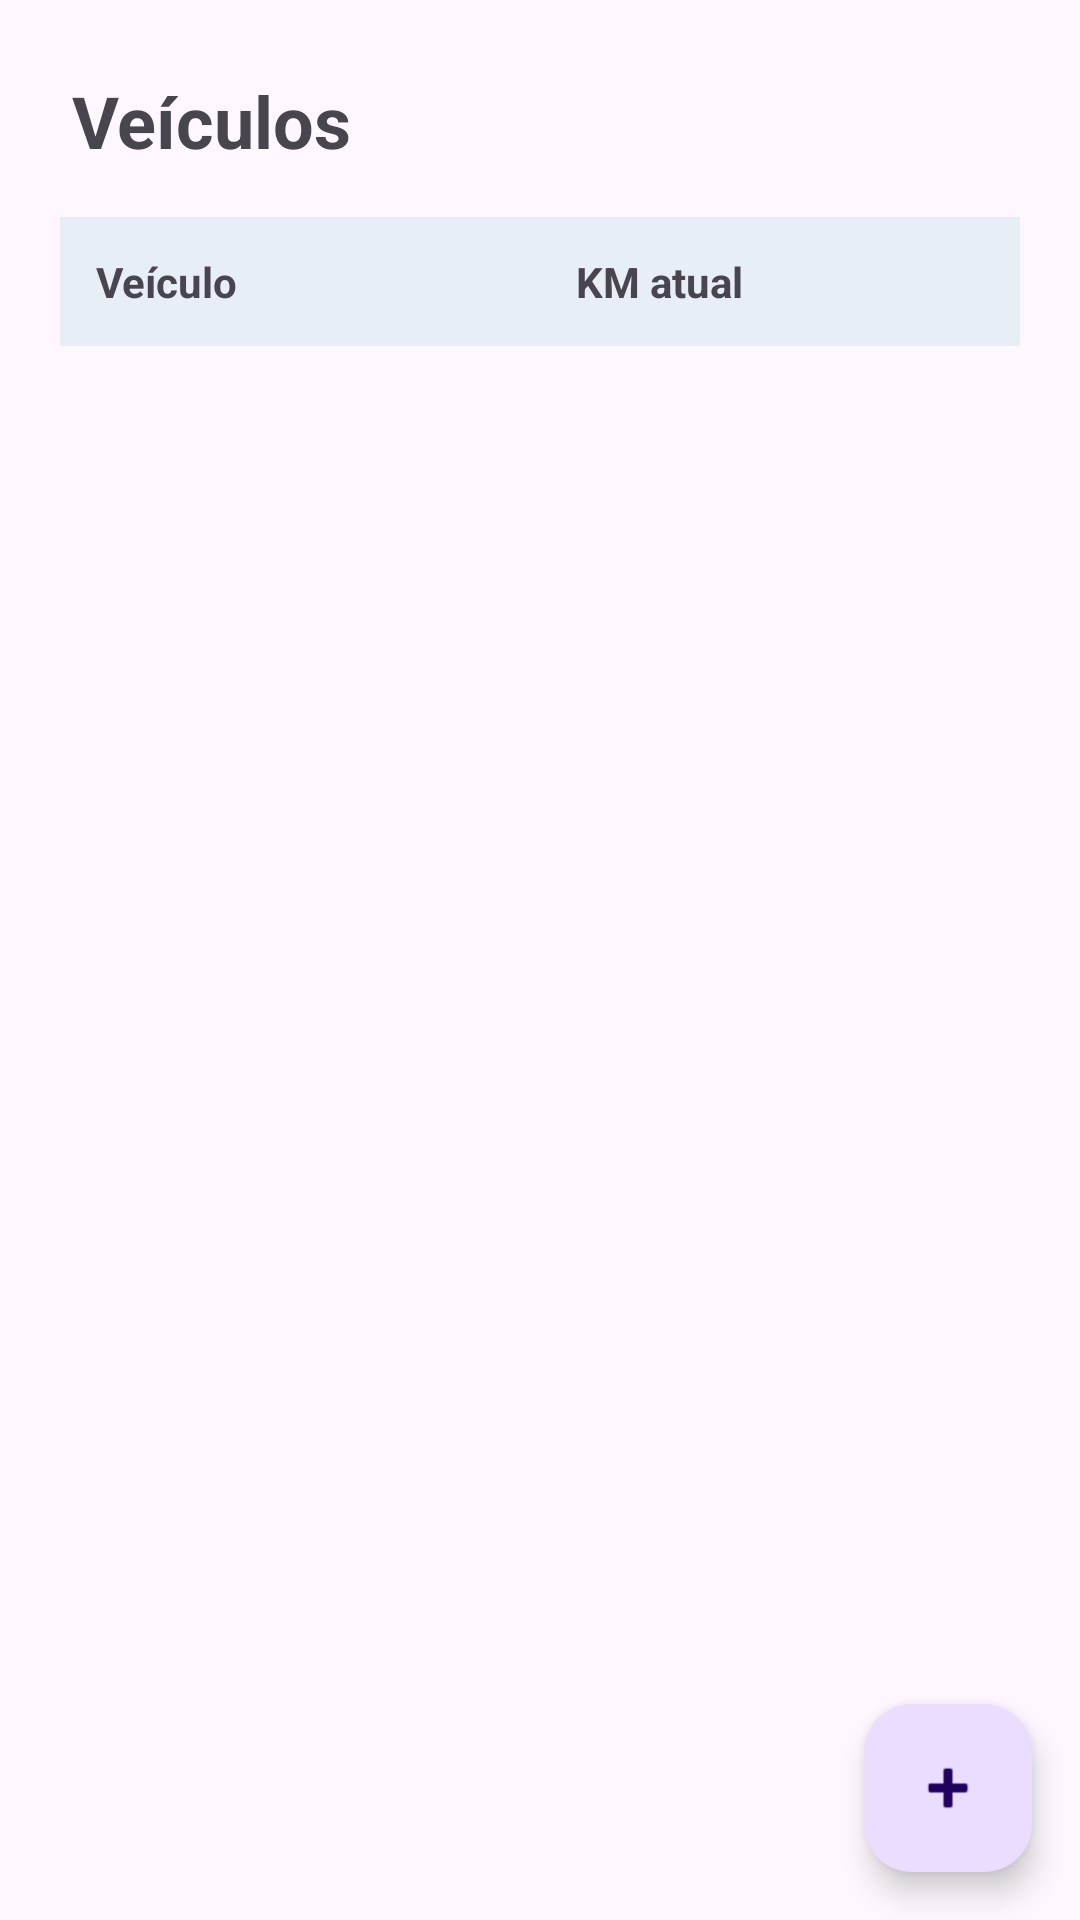

Android layout source for this screen:
<!-- AndroidManifest.xml: application theme Theme.ProjetoDoAppDeCombustivel -->
<!-- res/layout/activity_main.xml -->
<?xml version="1.0" encoding="utf-8"?>
<androidx.constraintlayout.widget.ConstraintLayout xmlns:android="http://schemas.android.com/apk/res/android"
    xmlns:app="http://schemas.android.com/apk/res-auto"
    xmlns:tools="http://schemas.android.com/tools"
    android:id="@+id/main"
    android:layout_width="match_parent"
    android:layout_height="match_parent"
    tools:context=".MainActivity">

    <TextView
        android:id="@+id/tituloVeiculos"
        android:layout_width="wrap_content"
        android:layout_height="wrap_content"
        android:layout_marginStart="24dp"
        android:layout_marginTop="24dp"
        android:text="Veículos"
        android:textSize="24sp"
        android:textStyle="bold"
        app:layout_constraintStart_toStartOf="parent"
        app:layout_constraintTop_toTopOf="parent" />

    <GridLayout
        android:id="@+id/gridVeiculos"
        android:layout_width="0dp"
        android:layout_height="wrap_content"
        android:layout_marginStart="20dp"
        android:layout_marginTop="16dp"
        android:layout_marginEnd="20dp"
        android:columnCount="2"
        android:useDefaultMargins="false"
        app:layout_constraintEnd_toEndOf="parent"
        app:layout_constraintStart_toStartOf="parent"
        app:layout_constraintTop_toBottomOf="@id/tituloVeiculos">

        <TextView
            android:layout_width="0dp"
            android:layout_height="wrap_content"
            android:layout_column="0"
            android:layout_columnWeight="1"
            android:layout_row="0"
            android:background="#E8EEF5"
            android:padding="12dp"
            android:text="Veículo"
            android:textStyle="bold" />

        <TextView
            android:layout_width="0dp"
            android:layout_height="wrap_content"
            android:layout_column="1"
            android:layout_columnWeight="1"
            android:layout_row="0"
            android:background="#E8EEF5"
            android:padding="12dp"
            android:text="KM atual"
            android:textStyle="bold" />

    </GridLayout>

    <com.google.android.material.floatingactionbutton.FloatingActionButton
        android:id="@+id/floatingActionButton2"
        android:layout_width="wrap_content"
        android:layout_height="wrap_content"
        android:layout_marginEnd="16dp"
        android:layout_marginBottom="16dp"
        android:clickable="true"
        android:contentDescription="Adicionar veículo"
        app:layout_constraintBottom_toBottomOf="parent"
        app:layout_constraintEnd_toEndOf="parent"
        app:srcCompat="@android:drawable/ic_input_add" />

</androidx.constraintlayout.widget.ConstraintLayout>
<!-- resources referenced by this layout -->
<resources>
  <style name="Theme.ProjetoDoAppDeCombustivel" parent="Base.Theme.ProjetoDoAppDeCombustivel" />
  <style name="Base.Theme.ProjetoDoAppDeCombustivel" parent="Theme.Material3.DayNight.NoActionBar">
          
          
      </style>
</resources>
